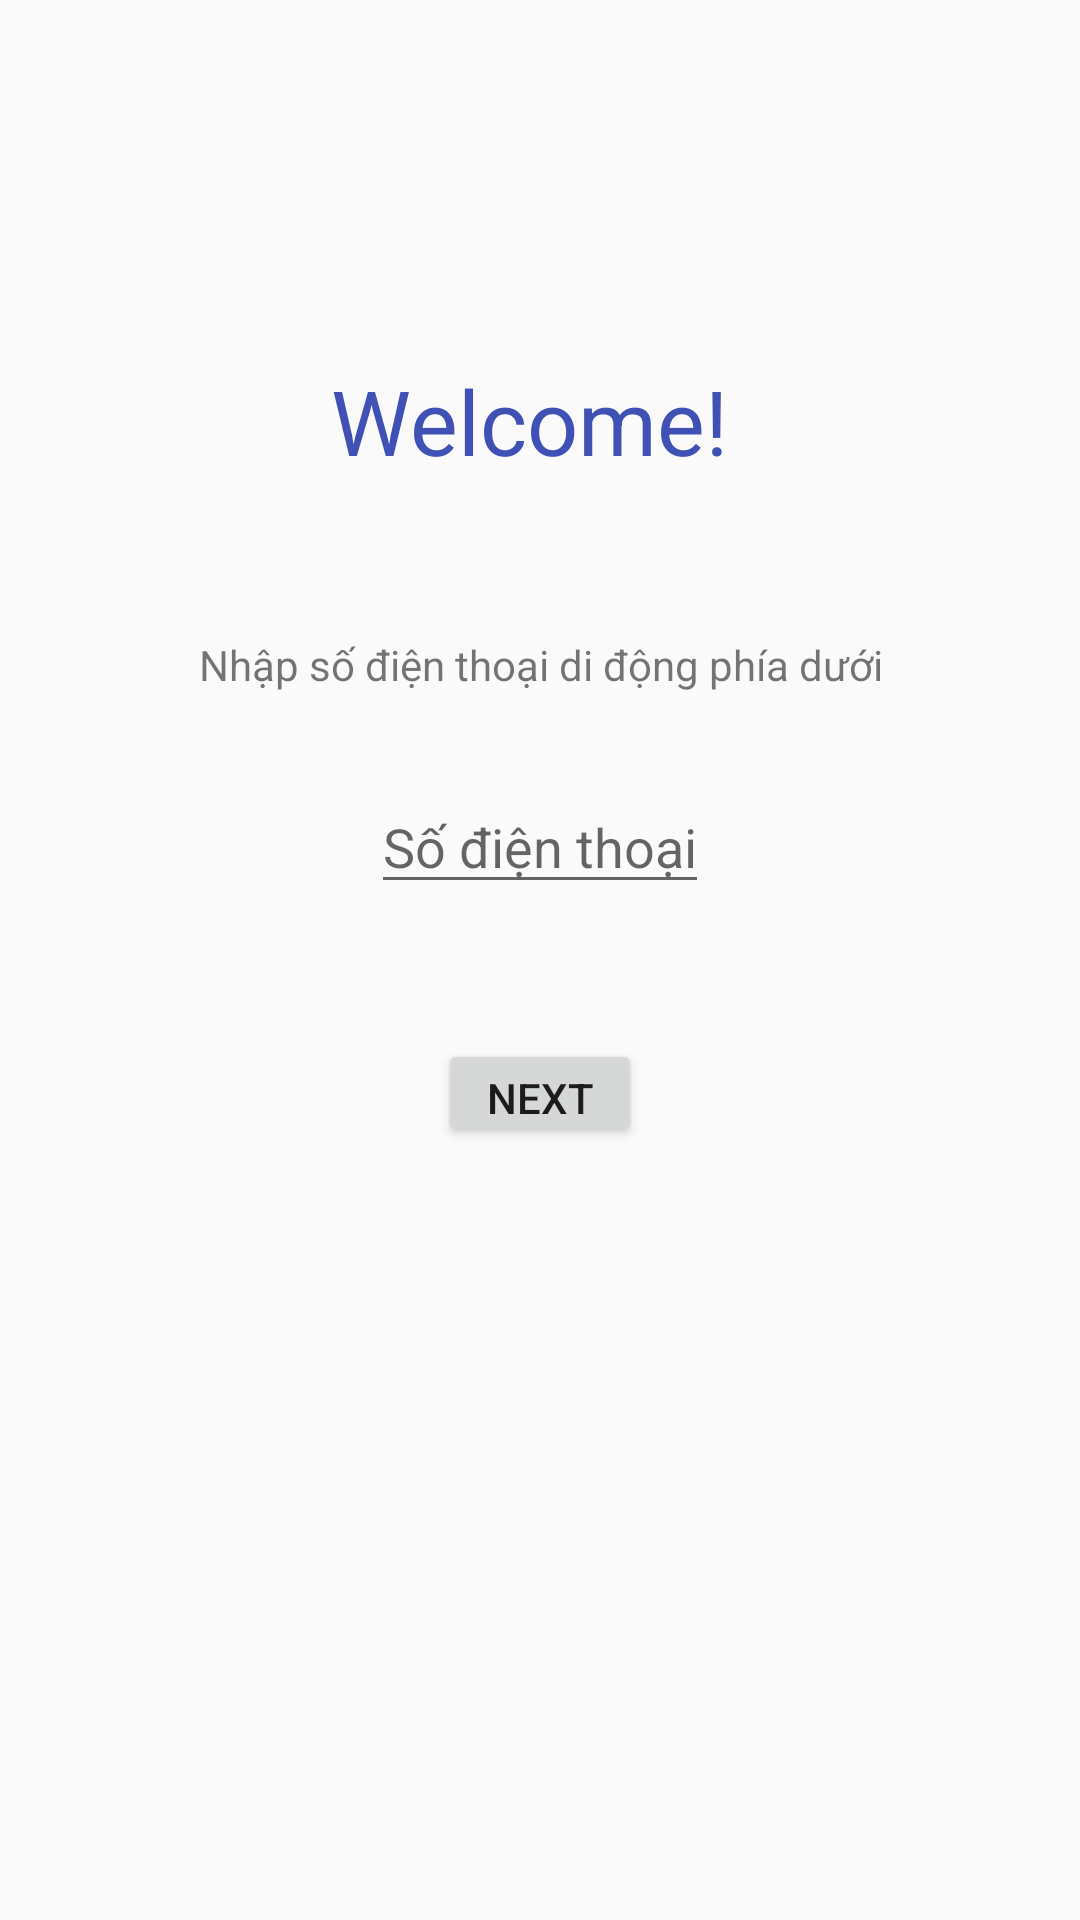

Write the Android layout XML for this screen, with the resource values it uses.
<!-- AndroidManifest.xml: application theme AppTheme -->
<!-- res/layout/activity_welcome.xml -->
<?xml version="1.0" encoding="utf-8"?>
<android.support.constraint.ConstraintLayout
        xmlns:android="http://schemas.android.com/apk/res/android"
        xmlns:tools="http://schemas.android.com/tools"
        xmlns:app="http://schemas.android.com/apk/res-auto"
        android:layout_width="match_parent"
        android:layout_height="match_parent"
        tools:context=".activity.MainActivity">

    <TextView
            android:layout_width="wrap_content"
            android:layout_height="wrap_content"
            android:id="@+id/welcome"
            android:text="Nhập số điện thoại di động phía dưới"
            app:layout_constraintLeft_toLeftOf="parent"
            app:layout_constraintRight_toRightOf="parent"
            app:layout_constraintTop_toTopOf="parent" android:layout_marginTop="212dp"
            app:layout_constraintHorizontal_bias="0.503"/>
    <TextView
            android:layout_width="wrap_content"
            android:layout_height="55dp"
            android:id="@+id/wel"
            android:text="Welcome! "
            android:textSize="30dp"
            android:textColor="@color/colorPrimary"
            app:layout_constraintLeft_toLeftOf="parent"
            app:layout_constraintRight_toRightOf="parent"
            app:layout_constraintTop_toTopOf="parent" android:layout_marginTop="120dp"
    />
    <EditText
            android:layout_width="wrap_content"
            android:layout_height="wrap_content"
            android:id="@+id/phone"
            android:text=""
            android:inputType="number"
            android:hint="Số điện thoại"
            app:layout_constraintLeft_toLeftOf="parent"
            app:layout_constraintRight_toRightOf="parent"
            app:layout_constraintTop_toTopOf="parent"
            android:layout_marginTop="260dp"/>
    <Button
            android:layout_width="68dp"
            android:layout_height="36dp"
            android:id="@+id/btnNext"
            android:text="Next"
            app:layout_constraintEnd_toEndOf="parent"
            android:layout_marginEnd="8dp" app:layout_constraintStart_toStartOf="parent"
            android:layout_marginStart="8dp" app:layout_constraintTop_toTopOf="@+id/phone"
            android:layout_marginTop="8dp" app:layout_constraintBottom_toBottomOf="parent"
            android:layout_marginBottom="8dp" app:layout_constraintVertical_bias="0.239"/>


</android.support.constraint.ConstraintLayout>
<!-- resources referenced by this layout -->
<resources>
  <color name="colorPrimary">#3F51B5</color>
  <style name="AppTheme" parent="Base.Theme.AppCompat.Light.DarkActionBar">
          
          <item name="colorPrimary">@color/colorPrimary</item>
          <item name="colorPrimaryDark">@color/colorPrimaryDark</item>
          <item name="colorAccent">@color/colorAccent</item>
      </style>
  <color name="colorPrimaryDark">#303F9F</color>
  <color name="colorAccent">#FF4081</color>
</resources>
